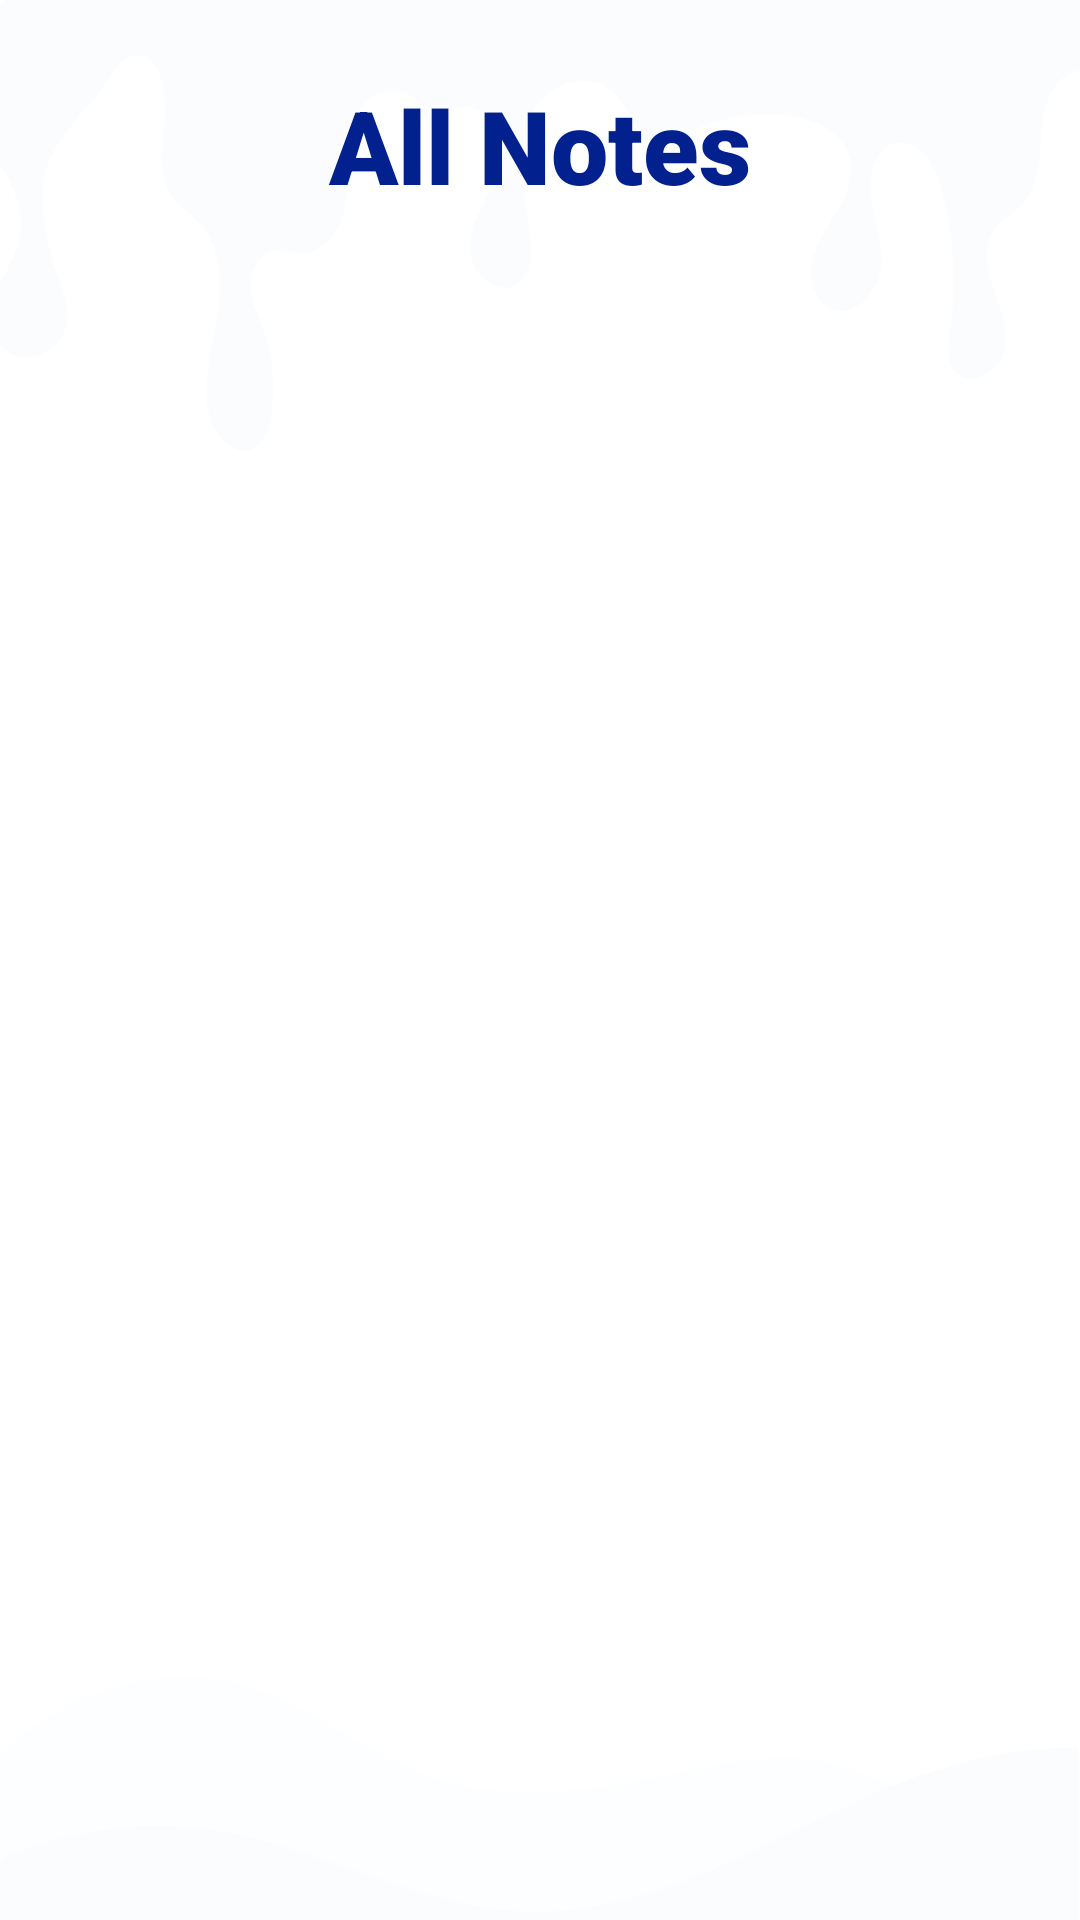

Produce the Android XML layout that renders to this screen, including the resource entries it uses.
<!-- AndroidManifest.xml: application theme Theme.Study_with_teddy -->
<!-- res/layout/activity_piyshow.xml -->
<?xml version="1.0" encoding="utf-8"?>
<androidx.constraintlayout.widget.ConstraintLayout xmlns:android="http://schemas.android.com/apk/res/android"
    xmlns:app="http://schemas.android.com/apk/res-auto"
    xmlns:tools="http://schemas.android.com/tools"
    android:layout_width="match_parent"
    android:layout_height="match_parent"
    android:background="@drawable/wall"
    tools:context=".PShowActivity">

    <androidx.recyclerview.widget.RecyclerView
        android:id="@+id/recyclerview"
        android:layout_width="408dp"
        android:layout_height="640dp"
        android:background="#E8FFFFFF"
        app:layout_constraintBottom_toBottomOf="parent"
        app:layout_constraintEnd_toEndOf="parent"
        app:layout_constraintHorizontal_bias="0.444"
        app:layout_constraintStart_toStartOf="parent"
        app:layout_constraintTop_toTopOf="parent"
        app:layout_constraintVertical_bias="0.79" />

    <TextView
        android:id="@+id/textViewP2"
        android:layout_width="0dp"
        android:layout_height="wrap_content"
        android:background="@android:color/transparent"
        android:fontFamily="sans-serif-black"
        android:gravity="center"
        android:text="@string/textViewP2"
        android:textAlignment="center"
        android:textColor="@color/lightB"
        android:textColorLink="#0E0C0C"
        android:textSize="34sp"
        android:textStyle="bold"
        app:layout_constraintBottom_toBottomOf="parent"
        app:layout_constraintEnd_toEndOf="parent"
        app:layout_constraintHorizontal_bias="0.0"
        app:layout_constraintStart_toStartOf="parent"
        app:layout_constraintTop_toTopOf="parent"
        app:layout_constraintVertical_bias="0.043" />


</androidx.constraintlayout.widget.ConstraintLayout>
<!-- resources referenced by this layout -->
<resources>
  <color name="lightB">#02218F</color>
  <!-- drawable wall: png bitmap (drawable-v24, 36925 bytes) -->
  <string name="textViewP2">All Notes</string>
  <style name="Theme.Study_with_teddy" parent="Theme.MaterialComponents.DayNight.NoActionBar">
          
          <item name="colorPrimary">@color/haloBlue</item>
          <item name="colorPrimaryVariant">@color/haloBlue</item>
          <item name="colorOnPrimary">@color/white</item>
          
          <item name="colorSecondary">@color/teal_200</item>
          <item name="colorSecondaryVariant">@color/teal_700</item>
          <item name="colorOnSecondary">@color/black</item>
          
          <item name="android:statusBarColor" tools:targetApi="l">?attr/colorPrimaryVariant</item>
          
      </style>
  <color name="haloBlue">#0099cc</color>
  <color name="white">#FFFFFFFF</color>
  <color name="teal_200">#FF03DAC5</color>
  <color name="teal_700">#FF018786</color>
  <color name="black">#FF000000</color>
</resources>
